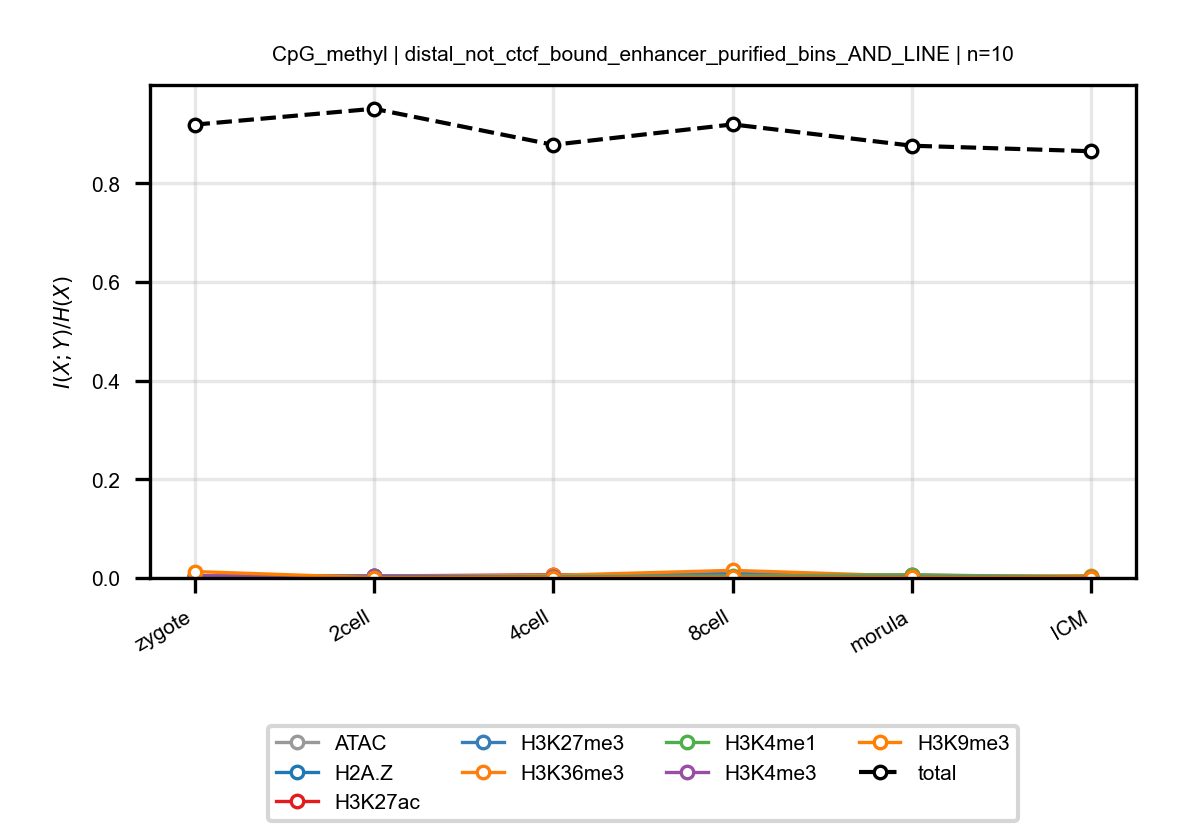

The table this chart was drawn from, first rows:
anchor, target, n_bins, stage, block, normalized_mi
CpG_methyl, ATAC, 10, zygote, distal_not_ctcf_bound_enhancer_purified_…, 0.005032
CpG_methyl, ATAC, 10, 2cell, distal_not_ctcf_bound_enhancer_purified_…, 0.002503
CpG_methyl, ATAC, 10, 4cell, distal_not_ctcf_bound_enhancer_purified_…, 0.002853
CpG_methyl, ATAC, 10, 8cell, distal_not_ctcf_bound_enhancer_purified_…, 0.004304
CpG_methyl, ATAC, 10, morula, distal_not_ctcf_bound_enhancer_purified_…, 0.003665
CpG_methyl, ATAC, 10, ICM, distal_not_ctcf_bound_enhancer_purified_…, 0.001436
CpG_methyl, H2A.Z, 10, zygote, distal_not_ctcf_bound_enhancer_purified_…, 0.0006914
CpG_methyl, H2A.Z, 10, 2cell, distal_not_ctcf_bound_enhancer_purified_…, 0.001047
CpG_methyl, H2A.Z, 10, 4cell, distal_not_ctcf_bound_enhancer_purified_…, 0.003163
CpG_methyl, H2A.Z, 10, 8cell, distal_not_ctcf_bound_enhancer_purified_…, 0.001223
CpG_methyl, H2A.Z, 10, morula, distal_not_ctcf_bound_enhancer_purified_…, 0.001292
CpG_methyl, H2A.Z, 10, ICM, distal_not_ctcf_bound_enhancer_purified_…, 0.000944
CpG_methyl, H3K27ac, 10, zygote, distal_not_ctcf_bound_enhancer_purified_…, 0.0009987
CpG_methyl, H3K27ac, 10, 2cell, distal_not_ctcf_bound_enhancer_purified_…, 0.004069
CpG_methyl, H3K27ac, 10, 4cell, distal_not_ctcf_bound_enhancer_purified_…, 0.006423
CpG_methyl, H3K27ac, 10, 8cell, distal_not_ctcf_bound_enhancer_purified_…, 0.005299
CpG_methyl, H3K27ac, 10, morula, distal_not_ctcf_bound_enhancer_purified_…, 0.005737
CpG_methyl, H3K27ac, 10, ICM, distal_not_ctcf_bound_enhancer_purified_…, 0.001483
CpG_methyl, H3K27me3, 10, zygote, distal_not_ctcf_bound_enhancer_purified_…, 0.003072
CpG_methyl, H3K27me3, 10, 2cell, distal_not_ctcf_bound_enhancer_purified_…, 0.003827
CpG_methyl, H3K27me3, 10, 4cell, distal_not_ctcf_bound_enhancer_purified_…, 0.004925
CpG_methyl, H3K27me3, 10, 8cell, distal_not_ctcf_bound_enhancer_purified_…, 0.009115
CpG_methyl, H3K27me3, 10, morula, distal_not_ctcf_bound_enhancer_purified_…, 0.003768
CpG_methyl, H3K27me3, 10, ICM, distal_not_ctcf_bound_enhancer_purified_…, 0.001884
CpG_methyl, H3K36me3, 10, zygote, distal_not_ctcf_bound_enhancer_purified_…, 0.002029
CpG_methyl, H3K36me3, 10, 2cell, distal_not_ctcf_bound_enhancer_purified_…, 0.002801
CpG_methyl, H3K36me3, 10, 4cell, distal_not_ctcf_bound_enhancer_purified_…, 0.005336
CpG_methyl, H3K36me3, 10, 8cell, distal_not_ctcf_bound_enhancer_purified_…, 0.01542
CpG_methyl, H3K36me3, 10, morula, distal_not_ctcf_bound_enhancer_purified_…, 0.003712
CpG_methyl, H3K36me3, 10, ICM, distal_not_ctcf_bound_enhancer_purified_…, 0.004662
CpG_methyl, H3K4me1, 10, zygote, distal_not_ctcf_bound_enhancer_purified_…, 0.003025
CpG_methyl, H3K4me1, 10, 2cell, distal_not_ctcf_bound_enhancer_purified_…, 0.003297
CpG_methyl, H3K4me1, 10, 4cell, distal_not_ctcf_bound_enhancer_purified_…, 0.002931
CpG_methyl, H3K4me1, 10, 8cell, distal_not_ctcf_bound_enhancer_purified_…, 0.00404
CpG_methyl, H3K4me1, 10, morula, distal_not_ctcf_bound_enhancer_purified_…, 0.006521
CpG_methyl, H3K4me1, 10, ICM, distal_not_ctcf_bound_enhancer_purified_…, 0.00156
CpG_methyl, H3K4me3, 10, zygote, distal_not_ctcf_bound_enhancer_purified_…, 0.004488
CpG_methyl, H3K4me3, 10, 2cell, distal_not_ctcf_bound_enhancer_purified_…, 0.00318
CpG_methyl, H3K4me3, 10, 4cell, distal_not_ctcf_bound_enhancer_purified_…, 0.001139
CpG_methyl, H3K4me3, 10, 8cell, distal_not_ctcf_bound_enhancer_purified_…, 0.001753
CpG_methyl, H3K4me3, 10, morula, distal_not_ctcf_bound_enhancer_purified_…, 0.001992
CpG_methyl, H3K4me3, 10, ICM, distal_not_ctcf_bound_enhancer_purified_…, 0.0008793
CpG_methyl, H3K9me3, 10, zygote, distal_not_ctcf_bound_enhancer_purified_…, 0.01306
CpG_methyl, H3K9me3, 10, 2cell, distal_not_ctcf_bound_enhancer_purified_…, 0.0005827
CpG_methyl, H3K9me3, 10, 4cell, distal_not_ctcf_bound_enhancer_purified_…, 0.000527
CpG_methyl, H3K9me3, 10, 8cell, distal_not_ctcf_bound_enhancer_purified_…, 0.001328
CpG_methyl, H3K9me3, 10, morula, distal_not_ctcf_bound_enhancer_purified_…, 0.001146
CpG_methyl, H3K9me3, 10, ICM, distal_not_ctcf_bound_enhancer_purified_…, 0.0004863
CpG_methyl, total, 10, zygote, distal_not_ctcf_bound_enhancer_purified_…, 0.9191
CpG_methyl, total, 10, 2cell, distal_not_ctcf_bound_enhancer_purified_…, 0.9513
CpG_methyl, total, 10, 4cell, distal_not_ctcf_bound_enhancer_purified_…, 0.8782
CpG_methyl, total, 10, 8cell, distal_not_ctcf_bound_enhancer_purified_…, 0.9196
CpG_methyl, total, 10, morula, distal_not_ctcf_bound_enhancer_purified_…, 0.8764
CpG_methyl, total, 10, ICM, distal_not_ctcf_bound_enhancer_purified_…, 0.8652
